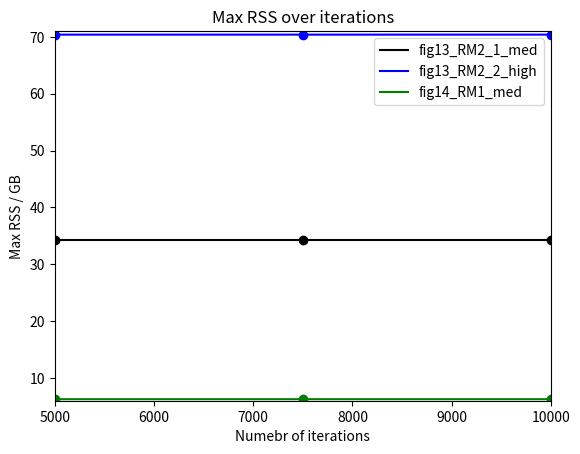

Python code for this plot:
# This script generates a graphical representation of the runtime and max RSS
# for the figure 13 / figure 14 tests.


import numpy as np
import matplotlib.pyplot as plt


iters = [5000, 7500, 10000]
fig13_RM2_1_low_run = [877, 681, 1582]
fig13_RM2_1_med_run = [282, 425, 561]
fig13_RM2_1_high_run = [163, 242, 332]
fig13_RM2_2_low_run = [1288, 1688, 2267]
fig13_RM2_2_med_run = [712, 1066, 1427]
fig13_RM2_2_high_run = [422, 627, 839]
fig14_RM1_low_run = [268, 404, 541]
fig14_RM1_med_run = [221, 327, 444]
fig14_RM1_high_run = [175, 264, 352]
fig13_RM2_1_low_rss = [34.296, 34.304, 34.306]
fig13_RM2_1_med_rss = [34.301, 34.301, 34.301]
fig13_RM2_1_high_rss = [34.403, 34.403, 34.403]
fig13_RM2_2_low_rss = [70.279, 70.281, 70.279]
fig13_RM2_2_med_rss = [70.281, 70.278, 70.286]
fig13_RM2_2_high_rss = [70.380, 70.385, 70.383]
fig14_RM1_low_rss = [6.265, 6.266, 6.270]
fig14_RM1_med_rss = [6.269, 6.268, 6.273]
fig14_RM1_high_rss = [6.374, 6.374, 6.377]


def main():
    # RUNTIME

    # plt.plot(iters, fig13_RM2_1_med_run, 'o', color="black")
    # coef = np.polyfit(iters, fig13_RM2_1_med_run, 1)
    # fn = np.poly1d(coef)
    # plt.plot(iters, fn(iters), color="black", label=f"fig13_RM2_1_med")

    # plt.plot(iters, fig13_RM2_2_high_run, 'o', color="blue")
    # coef = np.polyfit(iters, fig13_RM2_2_high_run, 1)
    # fn = np.poly1d(coef)
    # plt.plot(iters, fn(iters), color="blue", label=f"fig13_RM2_2_high")

    # plt.plot(iters, fig14_RM1_med_run, 'o', color="green")
    # coef = np.polyfit(iters, fig14_RM1_med_run , 1)
    # fn = np.poly1d(coef)
    # plt.plot(iters, fn(iters), color="green", label=f"fig14_RM1_med")

    # plt.xlim(5000, 10000)
    # plt.ylim(200, 1000)
    # plt.xlabel("Numebr of iterations")
    # plt.ylabel("Runtime / sec")
    # plt.title(label="Runtime over iterations")
    # plt.legend()
    # plt.show()

    # RSS

    plt.plot(iters, fig13_RM2_1_med_rss, 'o', color="black")
    coef = np.polyfit(iters, fig13_RM2_1_med_rss, 1)
    fn = np.poly1d(coef)
    plt.plot(iters, fn(iters), color="black", label=f"fig13_RM2_1_med")

    plt.plot(iters, fig13_RM2_2_high_rss, 'o', color="blue")
    coef = np.polyfit(iters, fig13_RM2_2_high_rss, 1)
    fn = np.poly1d(coef)
    plt.plot(iters, fn(iters), color="blue", label=f"fig13_RM2_2_high")

    plt.plot(iters, fig14_RM1_med_rss, 'o', color="green")
    coef = np.polyfit(iters, fig14_RM1_med_rss, 1)
    fn = np.poly1d(coef)
    plt.plot(iters, fn(iters), color="green", label=f"fig14_RM1_med")

    plt.xlim(5000, 10000)
    plt.ylim(6, 71)
    plt.xlabel("Numebr of iterations")
    plt.ylabel("Max RSS / GB")
    plt.title(label="Max RSS over iterations")
    plt.legend()
    plt.show()


if __name__=='__main__':
    main()
